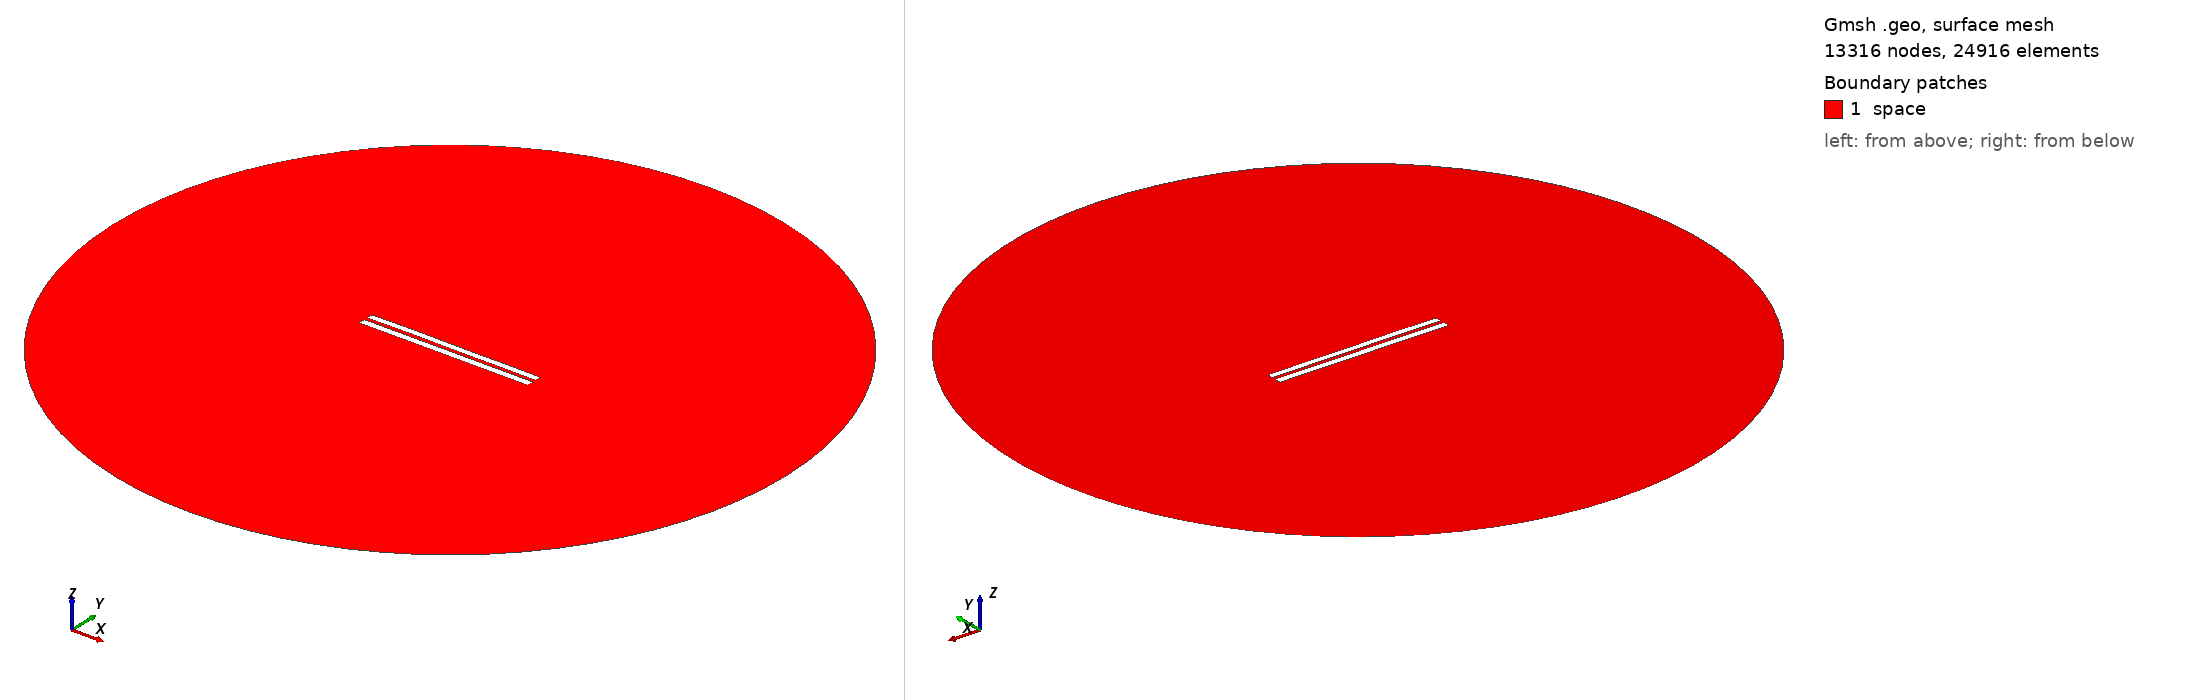

Gmsh geometry script, surface-meshed: 13316 nodes, 24916 surface elements. Boundary patches (legend numbers): 1 space. Left view from above one corner, right view from below the opposite corner. Legend entries are the model's physical surfaces. The drawing asked Gmsh for element sizes between 1% and 20% of the model's largest extent; the script's own settings can give other sizes.

=== 4719.geo (drawn) ===
//---------------------------------------
// Geometry kernel
//---------------------------------------

SetFactory("OpenCASCADE");



//---------------------------------------
// Parameters of the geometry
//---------------------------------------

// Overetch of the upper plate
overetch = 0.125;

// Distance between the plates
distance = 2.0;

// Discretization over the x axis (for the deformation)
nx = 50; 

// Length of the plate
L = 100 - overetch; 

// Number of modes
n = 4; 

// 1st mode coefficient
coeff(1) = 0.0;
beta(1) = 0.596864 * 3.1415926535 / L;

// 2nd mode coefficient
coeff(2) = 0.07499999999999998;
beta(2) = 1.49418 * 3.1415926535 / L;

// 3rd mode coefficient
coeff(3) = 0.07499999999999998;
beta(3) = 2.50025 * 3.1415926535 / L;

// 4th mode coefficient
coeff(4) = 0.07499999999999998;
beta(4) = 3.49999 * 3.1415926535 / L;



//---------------------------------------
// Upper plate (deformed rectangle)
//---------------------------------------

// Coordiantes of the upper plate
xmin = -50;
xmax = 50 - overetch;

// Height of the upper plate
yheight = 4 - 2 * overetch;

// Indexes of the points
UpperID[] = {};
LowerID[] = {};
LeftID[] = {};
RightID[] = {};

// Point index
p = 1;

// Horizontal edges
For i In {1:nx}
    x = xmin + (i-1)*(xmax - xmin)/(nx-1);

    y_bottom = distance / 2 + overetch;
    For j In {1:n}
        C = (Cosh(beta(j)*L) + Cos(beta(j)*L)) / (Sinh(beta(j)*L) + Sin(beta(j)*L));
        y_bottom  = y_bottom + coeff(j) * (Cosh(beta(j)*(x+50)) - Cos(beta(j)*(x+50)) - C * (Sinh(beta(j)*(x+50)) - Sin(beta(j)*(x+50))));
    EndFor

    y_top = y_bottom + yheight;

    Point(p) = {x, y_top, 0, 1.0};
    UpperID[i] = p;
    p = p + 1;

    Point(p) = {x, y_bottom, 0, 1.0};
    LowerID[i] = p;
    p = p + 1;
EndFor

// Create point lists
UpperPts[] = {}; LowerPts[] = {};
For i In {1:nx}
  UpperPts[] += {UpperID[i]};
  LowerPts[] += {LowerID[i]};
EndFor

// Build splines
Spline(1) = {UpperPts[]};
Spline(2) = {LowerPts[]};
Line(3) = {LowerPts[nx-1], UpperPts[nx-1]};
Line(4) = {LowerPts[0], UpperPts[0]};

// Build the plane surface
Curve Loop(1) = {2, 3, -1, -4};
Plane Surface(1) = {1};



//---------------------------------------
// Lower plate (rectangle)
//---------------------------------------

// Vertices
Point(1001) = {-50, -1, 0, 1.0};
Point(1002) = { 50, -1, 0, 1.0};
Point(1003) = { 50,  -5, 0, 1.0};
Point(1004) = {-50,  -5, 0, 1.0};

// Edges
Line(5) = {1001, 1002};
Line(6) = {1002, 1003};
Line(7) = {1003, 1004};
Line(8) = {1004, 1001};

// Plane surface
Line Loop(2) = {5, 6, 7, 8};
Plane Surface(2) = {2}; 



//---------------------------------------
// Outer (fictious) boundary
//---------------------------------------

// Points
Point(1005) = {0, 0, 0};       // Center
Point(1006) = {200, 0, 0};     // Start point
Point(1007) = {0, 200, 0};     // 90 degrees
Point(1008) = {-200, 0, 0};    // 180 degrees
Point(1009) = {0, -200, 0};    // 270 degrees

// Circle arcs (each needs start, center, end)
Circle(9) = {1006, 1005, 1007};
Circle(10) = {1007, 1005, 1008};
Circle(11) = {1008, 1005, 1009};
Circle(12) = {1009, 1005, 1006};

// Plane surface for the entire domain
Curve Loop(3) = {9, 10, 11, 12};
Surface(3) = {3};

// Subtract the plates from the whole domain to obtain the actual domain where we want to solve the equations
BooleanDifference{ Surface{3}; Delete; }{ Surface{1}; Surface{2}; Delete; }




//---------------------------------------
// Transfinite Lines/Curves
//---------------------------------------

// Set the number of points on the boundaries
r = 7;

// Plates
Transfinite Curve {1, 2} = 50*r Using Progression 1;
Transfinite Curve {3, 4} = 2*r Using Progression 1;
Transfinite Line {5, 7} = 50*r Using Progression 1;
Transfinite Line {6, 8} = 2*r Using Progression 1;

// Outer boundary
Transfinite Line {9, 10, 11, 12} = 20 Using Progression 1;



//---------------------------------------
// Physical groups
//---------------------------------------                

// Physical curves (boundaries)
Physical Line("force_segment", 10) = {2};
Physical Line("upper_plate", 11) = {1, 3, 4};
Physical Line("lower_plate", 12) = {5, 6, 7, 8};
Physical Line("boundary", 20) = {9, 10, 11, 12};

// Physical Surfaces
Physical Surface("space", 30) = {3};



//---------------------------------------
// 6. Generate the Mesh
//---------------------------------------

// 2D mesh generation
Mesh 2;
